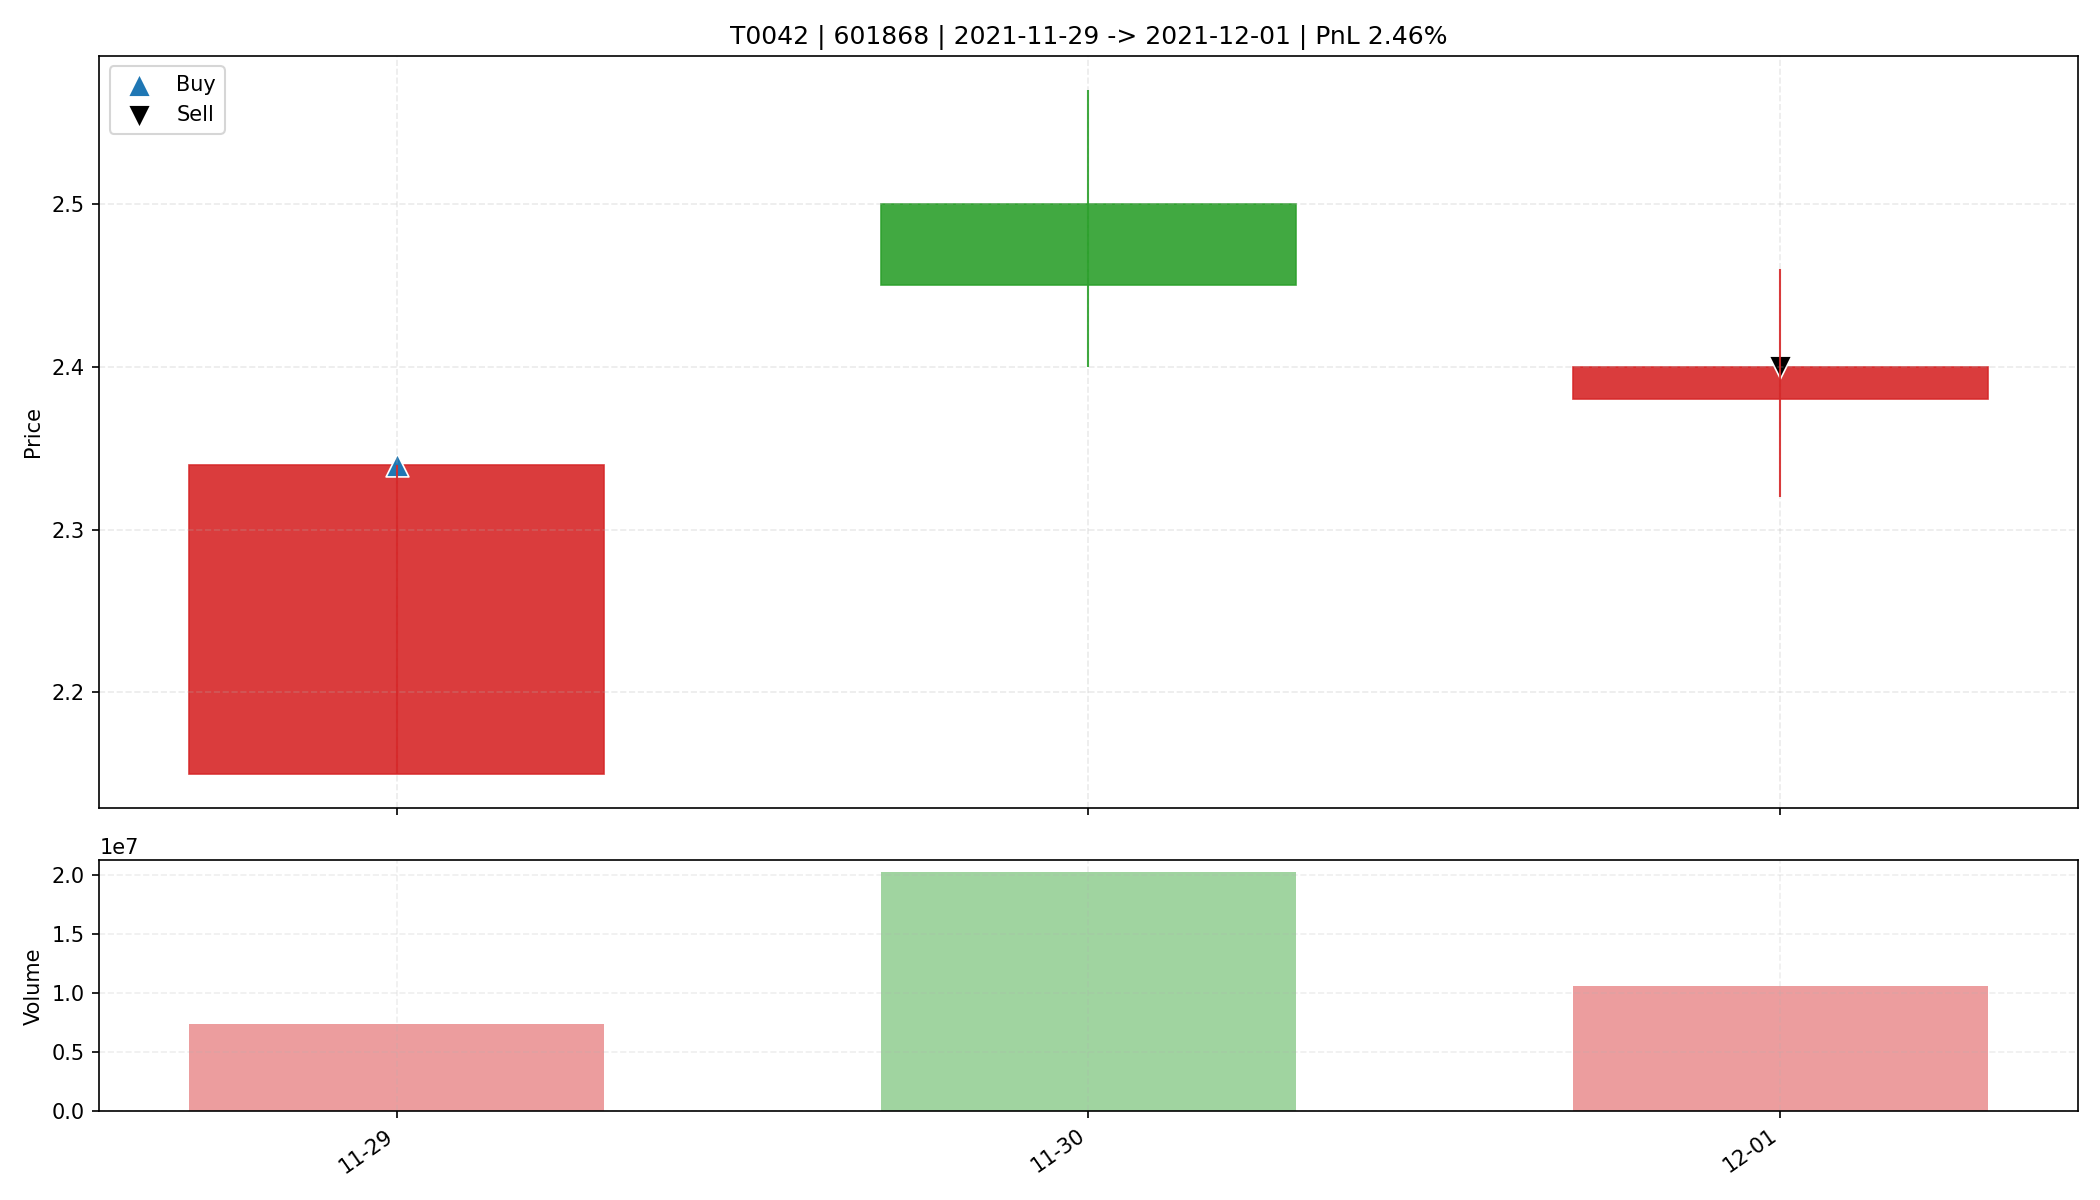

The data file committed next to this chart (first rows):
date, open, high, low, close, amount, volume, trade_id, code, buy_date, sell_date, buy_price, sell_price, matched_shares, buy_reason, sell_reason, sell_profit_pct, sell_hold_days, is_buy_day, is_sell_day, holding_day_index
2021-11-29, 2.15, 2.34, 2.15, 2.34, 1658077824, 7348256, T0042, 601868, 2021-11-29, 2021-12-01, 2.34, 2.4, 7000, 前10日振幅6.2%, 阳线涨幅8.8%, 突破均线, 放量1.9倍(温和+爆发…, 跌破动态保利线, 2.462, 2.0, True, False, 0
2021-11-30, 2.5, 2.57, 2.4, 2.45, 5005443072, 20216188, T0042, 601868, 2021-11-29, 2021-12-01, 2.34, 2.4, 7000, 前10日振幅6.2%, 阳线涨幅8.8%, 突破均线, 放量1.9倍(温和+爆发…, 跌破动态保利线, 2.462, 2.0, False, False, 1
2021-12-01, 2.38, 2.46, 2.32, 2.4, 2532039680, 10616199, T0042, 601868, 2021-11-29, 2021-12-01, 2.34, 2.4, 7000, 前10日振幅6.2%, 阳线涨幅8.8%, 突破均线, 放量1.9倍(温和+爆发…, 跌破动态保利线, 2.462, 2.0, False, True, 2
